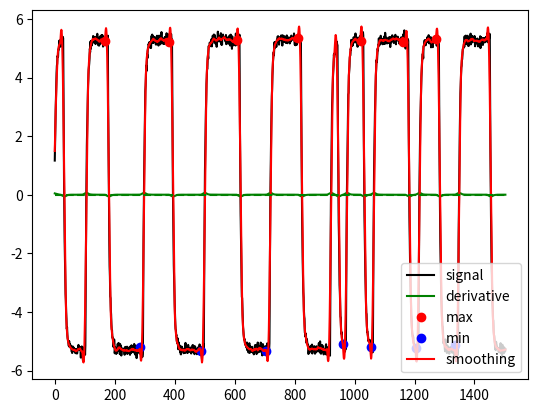

Reproduce this figure in Python.
#!/usr/bin/env python3
# -*- coding: utf-8 -*-
"""
Created on Tue Jan 15 17:54:47 2019

@author: Frédéric BONNARDOT, CC BY-NC-SA 4.0 license

This work is licensed under a Creative Commons Attribution-NonCommercial-ShareAlike 4.0 International License.
http://creativecommons.org/licenses/by-nc-sa/4.0/

This code is given as is without warranty of any kind.
In no event shall the authors or copyright holder be liable for any claim
                                                   damages or other liability.

If you change or adapt this function, change its name (for example add your
                                                       initial after the name)
"""

import numpy as np                       # matrix management
import matplotlib.pyplot as plt          # plot
import scipy.signal as sig               # Signal processing fonctions
import warnings

def globalMinMax (datas,method='savgol',pmeth=None,badrem='period',enh=None,penh=None,graph=0):
    """
    Detection of locals minimum and maximum.

    Parameters
    ----------
    datas : matrix or vector,
        - nb_sig signals of N samples stored in column (Nxnb_sig matrix)
        - or vector if only one signal
                    
    method : string, optionnal
        method to extimate min and max location
            - 'diff' : use diff to estimate the 1st and 2nd derivative
            - 'poly' : use a local polynomial regression to estimate the derivative
                be careful, 1 polynomial is estimated per sample
            - 'savgol' : use Savitzky-Golay to estimate the local polynomial
                approx. 100 times faster than poly
        optional, savgol by default
                  
    pmeth : string, optionnal
        parameters for method
            - 'diff' : None (no parameter required)
            - 'poly' : 2 elements [delta,order] where
                - order is the polynomial order
                - 2*delta+1 is the number of samples used for regression
                         if value is None, use [10;2]
            - 'savgol' : same as poly
        optional, None by default
                  
    badrem : string, optionnal
        enable to suppress false detection
            - None : no false detection suppression
            - 'period' : compute distance between consecutive mininums
                partition this distance in two groups (false and exact)
                remove points associated in false group
                next do the same for maximums
        optional, 'period' by default
                  
    enh : string, optionnal
        enhance position detection of minimum and maximum
        tupple of two value to set up pmin and pmax
            or one value to apply to pmin and pmax
        - None     : no enhancement
        - 'zak'    : method proposed by F. Zakaria in its thesis
                       start with  given minimum
                       compare with delta next samples
                         minimum if the serie is ascending without descending
                         else update minimum position to the left reiterate
                        ascending or descending is evaluated with the derivative
                        estimated previously
        optional, None by default
                  
    penh : string, optionnal
        parameter or tuple of parameter for enh
            - 'zak' : give value of delta, if None delta is set to 30
        optional, None by default

    graph : scalar,
        - 1 to display a figure to show the result (only if nb_sig=1)
        - 0 else
        optional, 0 by default
            
    Return
    ------
    pmin : array
        - array of containing nb_sig arrays of minimum positions
        - or just an array of minimum position if datas is a vector
    
    pmax : array
        - array of containing nb_sig arrays of maximum positions
        - or just an array of minimum position if datas is a vector

    Example
    -------
    >>> import fbonnardot as fb; import numpy as np; import scipy as sp
    >>> pvar=100; pmin=20; data=np.array([])
    >>> for it in range(10):
    >>>     data=np.concatenate([data,np.ones(int(np.random.rand()*pvar)+pmin),
                    np.ones(int(np.random.rand()*pvar)+pmin)*-1])
    >>> dataf=sp.signal.lfilter([1,0],[1,-np.exp(-2*np.pi/30)],data)+np.random.randn(len(data))*0.1
    >>> pmin,pmax = fb.globalMinMax (dataf,enh='zak',graph=1)

    Note
    ----
    For method 'diff' and 'poly' :
        - a maximum local is detected when derivative goes from - to + and
             amplitude of data is greater than 0.3 (on normalized data)
        - a maximum local is detected when derivative goes from - to + and
             amplitude of data is lower than 0.7 (on normalized data)
             
    Bibliography
    ------------
    - https://fr.wikipedia.org/wiki/Algorithme_de_Savitzky-Golay
    - Abraham Savitzky et Marcel J. E. Golay, « Smoothing and Differentiation of Data by Simplified Least Squares Procedures », Analytical Chemistry, vol. 8, no 36,‎ 1964, p. 1627–1639 (DOI 10.1021/ac60214a047)
    - Human locomotion analysis : exploitation of cyclostationarity properties of signals, F. Zakaria (http://www.theses.fr/2015STET4019)
    """
    
    # Creation              : Friday 2 September 2016 (MATLAB version)
    # Modifications         : Monday 15 January 2018  (Translation to Python 3.6)
    #                         Thursday 31 January 2018 (in enhance detection
    #                            remove close samples instead of remove identical samples)
    #                         Wednesday 1st April 2020 (Docstrings and auto-test)
    # Version               : 1.0 i

    def part_2 (signal,nb_iter,min_s):
        """ Partition in 2 clusters signal with min and max as initial position
               next, update position of the 2 clusters (k-means)
            If a cluster have less than t_min elements, suppress elements from
               the set and try again
        """
        ec1=np.min(signal); ec2=np.max(signal);

        iter=0
        while iter<nb_iter:
            center=(ec1+ec2)/2
            pc1=np.where(signal<center)[0]; pc2=np.where(signal>center)[0]
            # Is the number of elements of cluster significant ?
            if len(pc1)>min_s and len(pc2)>min_s:
                # Update the center of clusters
                ec1=np.mean(signal[pc1]); ec2=np.mean(signal[pc2])
            else:
                # A cluster have non significative element-> suppress them
                if len(pc1)<=min_s:
                    signal=signal[pc2]
                else:
                    signal=signal[pc1]
                ec1=np.min(signal); ec2=np.max(signal);
                iter=iter-1 # Cancel iteration
            iter=iter+1
        
        return ec1,ec2
    
    ########

    if np.ndim(datas)>1:
        # Case where datas is a matrix => call nsig time this algo with vector datas
        N,nb_sig = datas.shape
        if nb_sig>N:
            warnings.warn ('Be careful : it seems that you have transposed datas (number of signals>signal size) !')
        pmin=[]
        pmax=[]
        for index in range(nb_sig):
            lpmin,lpmax=globalMinMax(datas[:,index],method,pmeth,badrem,enh,penh,0)
            pmin.append(lpmin)
            pmax.append(lpmax)

        return pmin, pmax
    
    N=len(datas)

    if pmeth==None and (method=='poly' or method=='savgol'):
        pmeth=[10,2]

    if type(enh) is not list and type(enh) is not tuple:
        enh=(enh,enh)

    if type(penh) is not list and type(penh) is not tuple:
        penh=(penh,penh)
    
    
    # Normalization of signal between 0 and 1 :
    #   we work in area 0.1 N to 0.9 N to be protected of border effect
    nn=np.arange(int(0.1*N),int(0.9*N))
    vmax=np.max(datas[nn])
    vmin=np.min(datas[nn])
    
    data_norm=(datas-vmin)/(vmax-vmin)
    
    # Search of minimum and maximum
    
    # Derivative bases method
    if method=='poly' or method=='diff' or method=='savgol':
        if method=='diff':
            deriv =np.concatenate([np.diff(data_norm), [0]])
            #deriv2=np.concatenate([np.diff(deriv)    , [0]])
        elif method=='poly':
            # Polynomial fit and deduce derivative
            delta=pmeth[0]
            order=pmeth[1]
            deriv =np.zeros(N)
            #deriv2=np.zeros(N)
            # At the begining we do not have delta previous samples -> we do our best
            for index in range(delta):
                # Use x=0 where we want to compute the derivative
                coeffs=np.polyfit(np.arange(-index,delta+1),data_norm[0:index+delta+1],order)
                deriv [index]=coeffs[-2]
                #deriv2[index]=coeffs[-3]/2
            # After we can compute using sampled before and after
            for index in range(delta,N-delta):
                coeffs=np.polyfit(np.arange(-delta,delta+1),data_norm[np.arange(index-delta,index+delta+1)],order)
                deriv [index]=coeffs[-2]
                #deriv2[index]=coeffs[-3]/2
            # At the end, some coefficient after are also missing
            for index in range(N-delta,N):
                coeffs=np.polyfit(np.arange(-delta,N-index),data_norm[np.arange(index-delta,N)],order)
                deriv [index]=coeffs[-2]
                #deriv2[index]=coeffs[-3]/2
        elif method=='savgol':
            # Polynomial fit and deduce derivative
            delta=pmeth[0]
            order=pmeth[1]
            deriv =sig.savgol_filter(data_norm,2*delta+1,order,deriv=1)
            #deriv2=sig.savgol_filter(data_norm,2*delta+1,order,deriv=2)
    
        # For each methods based on derivative
        # Find extremum by zero crossing detection
        t=np.arange(0,N-1)
        pmax=2+np.where(np.logical_and(np.logical_and(deriv[t]>=0,deriv[t+1]<0),data_norm[t]>0.3))[0]
        pmin=2+np.where(np.logical_and(np.logical_and(deriv[t]<0,deriv[t+1]>=0),data_norm[t]<0.7))[0]
    else:
        raise ValueError('Unknown method')
    
    # Suppress false detection
    if badrem=='period':
        # Compute the "period" between 2 minimum and partition in 2 groups
        ecart=np.diff(pmin)
        ec1,ec2=part_2(ecart,nb_iter=3,min_s=int(np.ceil(len(ecart)/10)))
        # Filter if ec1<0.5 ec2 (i.e. there is 2 distinct periods)
        if ec1<0.5*ec2:
            center=(ec1+ec2)/2
            pok=1+np.where(ecart>=center)[0]
            pmin=pmin[pok]
        # Same for pmax
        ecart=np.diff(pmax)
        ec1,ec2=part_2(ecart,nb_iter=3,min_s=int(np.ceil(len(ecart)/10)))
        if ec1<0.5*ec2:
            center=(ec1+ec2)/2
            pok=1+np.where(ecart>=center)[0]
            pmax=pmax[pok]
    elif badrem!=None:
        raise ValueError ('Unknown method for badrem')
            
    # Enhance detection
    if enh[0]=='zak':
        deltaz=penh[0]
        if deltaz==None:
            deltaz=30
        for it in range(len(pmin)):
            pos=pmin[it]
            t=np.arange(pos,min(N-1,pos+deltaz))
            while np.count_nonzero(deriv[t]<0)!=0 and pos+deltaz<N-1:
                pos=pos+1
                t=np.arange(pos,min(N-1,pos+deltaz))
            pmin[it]=pos
        # Remove close values (i.e. a position that differs of more than 4 samples)
        pmin=pmin[np.where(np.diff(pmin)>4)[0]]
    elif enh[0]!=None:
        raise ValueError('Unknown method for enh')
        
    # Enhance detection
    if enh[1]=='zak':
        deltaz=penh[1]
        if deltaz==None:
            deltaz=30
        for it in range(len(pmax)):
            pos=pmax[it]
            t=np.arange(pos,min(N-1,pos+deltaz))
            while np.count_nonzero(deriv[t]>0)!=0 and pos+deltaz<N-1:
                pos=pos+1
                t=np.arange(pos,min(N-1,pos+deltaz))
            pmax[it]=pos
        # Remove close values (i.e. a position that differs of more than 4 samples)
        pmax=pmax[np.where(np.diff(pmax)>4)[0]]
    elif enh[1]!=None:
        raise ValueError('Unknown method for enh')
    
    if graph==1:
        plt.plot(datas,'k')
        if method=='diff' or method=='poly' or method=='savgol':
            plt.plot(deriv,'g')
        plt.plot(pmax,datas[pmax],'or')
        plt.plot(pmin,datas[pmin],'ob')
        if method=='diff' or method=='poly' or method=='savgol':
            if method=='savgol':
                liss=sig.savgol_filter(datas,2*delta+1,order,deriv=0)
                plt.plot(liss,'r')
                plt.legend (['signal','derivative','max','min','smoothing'])
            else:
                plt.legend (['signal','derivative','max','min'])
            plt.plot ([1,N],[0,0],'g--')

    return pmin, pmax    

# Auto-test if Python script launched from console ---------------------------
if __name__ == '__main__':
    print("Auto-test if Python script launched from console")
    print("A noisy rectangular signal is displayed.")
    print("A smoothed version is displayed.")
    print("Derivative is displayed.")
    print("Min and max are indicated.")
    
    pvar=100; pmin=20; data=np.array([])
    for it in range(10):
         data=np.concatenate([data,np.ones(int(np.random.rand()*pvar)+pmin),
                    np.ones(int(np.random.rand()*pvar)+pmin)*-1])
    dataf=sig.lfilter([1,0],[1,-np.exp(-2*np.pi/30)],data)+np.random.randn(len(data))*0.1
    pmin,pmax = globalMinMax (dataf,enh='zak',graph=1)
    